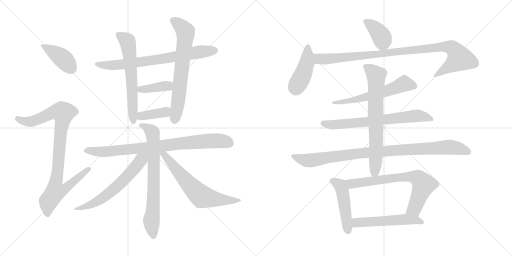
t = 0.00 s
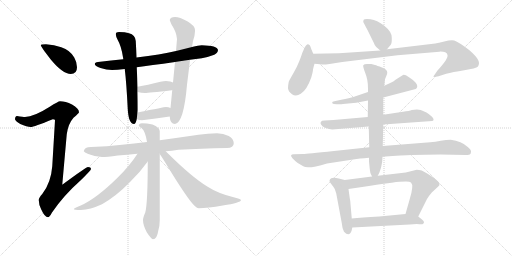
t = 3.25 s
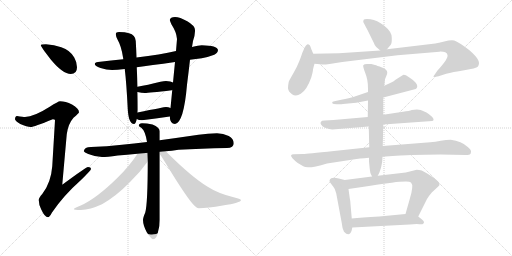
t = 6.49 s
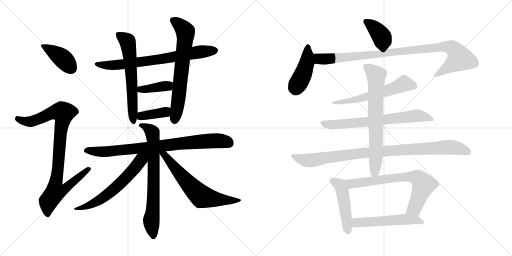
t = 9.74 s
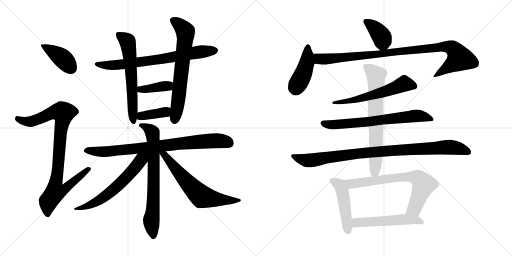
t = 12.98 s
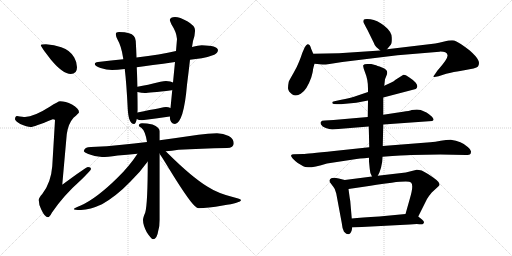
t = 16.23 s

The animated SVG that drew these frames (rendered in a browser with its animation timeline set to each time). Animation: 21 CSS @keyframes rules; one cycle of 16.23 s.

<svg version="1.1" viewBox="0 0 2048 1024" xmlns="http://www.w3.org/2000/svg">
  <g stroke="lightgray" stroke-dasharray="1,1" stroke-width="1" transform="scale(4, 4)">
    <line x1="0" y1="0" x2="256" y2="256"></line>
    <line x1="256" y1="0" x2="0" y2="256"></line>
    <line x1="128" y1="0" x2="128" y2="256"></line>
    <line x1="0" y1="128" x2="256" y2="128"></line>
    <line x1="256" y1="0" x2="512" y2="256"></line>
    <line x1="512" y1="0" x2="256" y2="256"></line>
    <line x1="384" y1="0" x2="384" y2="256"></line>
    <line x1="256" y1="128" x2="512" y2="128"></line>
  </g>
<g transform="scale(1, -1) translate(0, -850)">
   <style type="text/css">
    @keyframes keyframes0 {
      from {
       stroke: black;
       stroke-dashoffset: 408;
       stroke-width: 128;
       }
       57% {
       animation-timing-function: step-end;
       stroke: black;
       stroke-dashoffset: 0;
       stroke-width: 128;
       }
       to {
       stroke: black;
       stroke-width: 1024;
       }
       }
       #make-me-a-hanzi-animation-0 {
         animation: keyframes0 0.582031s both;
         animation-delay: 0.000000s;
         animation-timing-function: linear;
       }
    @keyframes keyframes1 {
      from {
       stroke: black;
       stroke-dashoffset: 935;
       stroke-width: 128;
       }
       75% {
       animation-timing-function: step-end;
       stroke: black;
       stroke-dashoffset: 0;
       stroke-width: 128;
       }
       to {
       stroke: black;
       stroke-width: 1024;
       }
       }
       #make-me-a-hanzi-animation-1 {
         animation: keyframes1 1.010905s both;
         animation-delay: 0.582031s;
         animation-timing-function: linear;
       }
    @keyframes keyframes2 {
      from {
       stroke: black;
       stroke-dashoffset: 734;
       stroke-width: 128;
       }
       70% {
       animation-timing-function: step-end;
       stroke: black;
       stroke-dashoffset: 0;
       stroke-width: 128;
       }
       to {
       stroke: black;
       stroke-width: 1024;
       }
       }
       #make-me-a-hanzi-animation-2 {
         animation: keyframes2 0.847331s both;
         animation-delay: 1.592936s;
         animation-timing-function: linear;
       }
    @keyframes keyframes3 {
      from {
       stroke: black;
       stroke-dashoffset: 624;
       stroke-width: 128;
       }
       67% {
       animation-timing-function: step-end;
       stroke: black;
       stroke-dashoffset: 0;
       stroke-width: 128;
       }
       to {
       stroke: black;
       stroke-width: 1024;
       }
       }
       #make-me-a-hanzi-animation-3 {
         animation: keyframes3 0.757812s both;
         animation-delay: 2.440267s;
         animation-timing-function: linear;
       }
    @keyframes keyframes4 {
      from {
       stroke: black;
       stroke-dashoffset: 685;
       stroke-width: 128;
       }
       69% {
       animation-timing-function: step-end;
       stroke: black;
       stroke-dashoffset: 0;
       stroke-width: 128;
       }
       to {
       stroke: black;
       stroke-width: 1024;
       }
       }
       #make-me-a-hanzi-animation-4 {
         animation: keyframes4 0.807454s both;
         animation-delay: 3.198079s;
         animation-timing-function: linear;
       }
    @keyframes keyframes5 {
      from {
       stroke: black;
       stroke-dashoffset: 387;
       stroke-width: 128;
       }
       56% {
       animation-timing-function: step-end;
       stroke: black;
       stroke-dashoffset: 0;
       stroke-width: 128;
       }
       to {
       stroke: black;
       stroke-width: 1024;
       }
       }
       #make-me-a-hanzi-animation-5 {
         animation: keyframes5 0.564941s both;
         animation-delay: 4.005533s;
         animation-timing-function: linear;
       }
    @keyframes keyframes6 {
      from {
       stroke: black;
       stroke-dashoffset: 383;
       stroke-width: 128;
       }
       55% {
       animation-timing-function: step-end;
       stroke: black;
       stroke-dashoffset: 0;
       stroke-width: 128;
       }
       to {
       stroke: black;
       stroke-width: 1024;
       }
       }
       #make-me-a-hanzi-animation-6 {
         animation: keyframes6 0.561686s both;
         animation-delay: 4.570474s;
         animation-timing-function: linear;
       }
    @keyframes keyframes7 {
      from {
       stroke: black;
       stroke-dashoffset: 836;
       stroke-width: 128;
       }
       73% {
       animation-timing-function: step-end;
       stroke: black;
       stroke-dashoffset: 0;
       stroke-width: 128;
       }
       to {
       stroke: black;
       stroke-width: 1024;
       }
       }
       #make-me-a-hanzi-animation-7 {
         animation: keyframes7 0.930339s both;
         animation-delay: 5.132160s;
         animation-timing-function: linear;
       }
    @keyframes keyframes8 {
      from {
       stroke: black;
       stroke-dashoffset: 729;
       stroke-width: 128;
       }
       70% {
       animation-timing-function: step-end;
       stroke: black;
       stroke-dashoffset: 0;
       stroke-width: 128;
       }
       to {
       stroke: black;
       stroke-width: 1024;
       }
       }
       #make-me-a-hanzi-animation-8 {
         animation: keyframes8 0.843262s both;
         animation-delay: 6.062499s;
         animation-timing-function: linear;
       }
    @keyframes keyframes9 {
      from {
       stroke: black;
       stroke-dashoffset: 623;
       stroke-width: 128;
       }
       67% {
       animation-timing-function: step-end;
       stroke: black;
       stroke-dashoffset: 0;
       stroke-width: 128;
       }
       to {
       stroke: black;
       stroke-width: 1024;
       }
       }
       #make-me-a-hanzi-animation-9 {
         animation: keyframes9 0.756999s both;
         animation-delay: 6.905761s;
         animation-timing-function: linear;
       }
    @keyframes keyframes10 {
      from {
       stroke: black;
       stroke-dashoffset: 650;
       stroke-width: 128;
       }
       68% {
       animation-timing-function: step-end;
       stroke: black;
       stroke-dashoffset: 0;
       stroke-width: 128;
       }
       to {
       stroke: black;
       stroke-width: 1024;
       }
       }
       #make-me-a-hanzi-animation-10 {
         animation: keyframes10 0.778971s both;
         animation-delay: 7.662760s;
         animation-timing-function: linear;
       }
    @keyframes keyframes11 {
      from {
       stroke: black;
       stroke-dashoffset: 390;
       stroke-width: 128;
       }
       56% {
       animation-timing-function: step-end;
       stroke: black;
       stroke-dashoffset: 0;
       stroke-width: 128;
       }
       to {
       stroke: black;
       stroke-width: 1024;
       }
       }
       #make-me-a-hanzi-animation-11 {
         animation: keyframes11 0.567383s both;
         animation-delay: 8.441731s;
         animation-timing-function: linear;
       }
    @keyframes keyframes12 {
      from {
       stroke: black;
       stroke-dashoffset: 436;
       stroke-width: 128;
       }
       59% {
       animation-timing-function: step-end;
       stroke: black;
       stroke-dashoffset: 0;
       stroke-width: 128;
       }
       to {
       stroke: black;
       stroke-width: 1024;
       }
       }
       #make-me-a-hanzi-animation-12 {
         animation: keyframes12 0.604818s both;
         animation-delay: 9.009114s;
         animation-timing-function: linear;
       }
    @keyframes keyframes13 {
      from {
       stroke: black;
       stroke-dashoffset: 989;
       stroke-width: 128;
       }
       76% {
       animation-timing-function: step-end;
       stroke: black;
       stroke-dashoffset: 0;
       stroke-width: 128;
       }
       to {
       stroke: black;
       stroke-width: 1024;
       }
       }
       #make-me-a-hanzi-animation-13 {
         animation: keyframes13 1.054850s both;
         animation-delay: 9.613932s;
         animation-timing-function: linear;
       }
    @keyframes keyframes14 {
      from {
       stroke: black;
       stroke-dashoffset: 589;
       stroke-width: 128;
       }
       66% {
       animation-timing-function: step-end;
       stroke: black;
       stroke-dashoffset: 0;
       stroke-width: 128;
       }
       to {
       stroke: black;
       stroke-width: 1024;
       }
       }
       #make-me-a-hanzi-animation-14 {
         animation: keyframes14 0.729329s both;
         animation-delay: 10.668782s;
         animation-timing-function: linear;
       }
    @keyframes keyframes15 {
      from {
       stroke: black;
       stroke-dashoffset: 692;
       stroke-width: 128;
       }
       69% {
       animation-timing-function: step-end;
       stroke: black;
       stroke-dashoffset: 0;
       stroke-width: 128;
       }
       to {
       stroke: black;
       stroke-width: 1024;
       }
       }
       #make-me-a-hanzi-animation-15 {
         animation: keyframes15 0.813151s both;
         animation-delay: 11.398111s;
         animation-timing-function: linear;
       }
    @keyframes keyframes16 {
      from {
       stroke: black;
       stroke-dashoffset: 966;
       stroke-width: 128;
       }
       76% {
       animation-timing-function: step-end;
       stroke: black;
       stroke-dashoffset: 0;
       stroke-width: 128;
       }
       to {
       stroke: black;
       stroke-width: 1024;
       }
       }
       #make-me-a-hanzi-animation-16 {
         animation: keyframes16 1.036133s both;
         animation-delay: 12.211262s;
         animation-timing-function: linear;
       }
    @keyframes keyframes17 {
      from {
       stroke: black;
       stroke-dashoffset: 710;
       stroke-width: 128;
       }
       70% {
       animation-timing-function: step-end;
       stroke: black;
       stroke-dashoffset: 0;
       stroke-width: 128;
       }
       to {
       stroke: black;
       stroke-width: 1024;
       }
       }
       #make-me-a-hanzi-animation-17 {
         animation: keyframes17 0.827799s both;
         animation-delay: 13.247395s;
         animation-timing-function: linear;
       }
    @keyframes keyframes18 {
      from {
       stroke: black;
       stroke-dashoffset: 473;
       stroke-width: 128;
       }
       61% {
       animation-timing-function: step-end;
       stroke: black;
       stroke-dashoffset: 0;
       stroke-width: 128;
       }
       to {
       stroke: black;
       stroke-width: 1024;
       }
       }
       #make-me-a-hanzi-animation-18 {
         animation: keyframes18 0.634928s both;
         animation-delay: 14.075194s;
         animation-timing-function: linear;
       }
    @keyframes keyframes19 {
      from {
       stroke: black;
       stroke-dashoffset: 713;
       stroke-width: 128;
       }
       70% {
       animation-timing-function: step-end;
       stroke: black;
       stroke-dashoffset: 0;
       stroke-width: 128;
       }
       to {
       stroke: black;
       stroke-width: 1024;
       }
       }
       #make-me-a-hanzi-animation-19 {
         animation: keyframes19 0.830241s both;
         animation-delay: 14.710122s;
         animation-timing-function: linear;
       }
    @keyframes keyframes20 {
      from {
       stroke: black;
       stroke-dashoffset: 535;
       stroke-width: 128;
       }
       64% {
       animation-timing-function: step-end;
       stroke: black;
       stroke-dashoffset: 0;
       stroke-width: 128;
       }
       to {
       stroke: black;
       stroke-width: 1024;
       }
       }
       #make-me-a-hanzi-animation-20 {
         animation: keyframes20 0.685384s both;
         animation-delay: 15.540363s;
         animation-timing-function: linear;
       }
</style>
<path d="M 184.0 673.5 Q 163.0 673.5 163.0 669.5 Q 163.0 664.5 203.0 612.5 Q 251.0 554.5 283.0 554.5 Q 308.0 554.5 308.0 581.5 Q 308.0 601.5 297.0 620.5 Q 281.0 649.5 245.0 661.5 Q 217.0 672.5 184.0 673.5 Z" fill="lightgray"></path> 
<path d="M 240.0 445.5 Q 233.0 445.5 199.0 423.5 Q 136.0 383.5 100.0 382.5 Q 93.0 382.5 68.0 386.5 Q 60.0 385.5 60.0 373.5 Q 60.0 367.5 81.0 354.5 Q 108.0 342.5 123.0 342.5 Q 135.0 342.5 211.0 373.5 Q 220.0 373.5 220.0 369.5 L 209.0 185.5 Q 204.0 119.5 169.0 74.5 Q 155.0 59.5 155.0 50.5 Q 155.0 31.5 165.0 12.5 Q 179.0 -18.5 192.0 -18.5 Q 198.0 -18.5 208.0 0.5 Q 254.0 68.5 324.0 130.5 Q 364.0 169.5 364.0 174.5 Q 364.0 182.5 352.0 182.5 Q 345.0 182.5 249.0 111.5 L 267.0 313.5 Q 272.0 354.5 294.0 379.5 Q 316.0 398.5 316.0 401.5 Q 316.0 416.5 288.0 432.5 Q 262.0 445.5 240.0 445.5 Z" fill="lightgray"></path> 
<path d="M 807.0 669.5 Q 795.0 669.5 768.0 662.5 L 704.0 646.5 Q 643.0 632.5 546.0 620.5 L 493.0 613.5 Q 446.0 608.5 392.0 602.5 Q 379.0 600.5 379.0 594.5 Q 379.0 586.5 402.0 578.5 Q 426.0 570.5 448.0 570.5 Q 468.0 570.5 499.0 574.5 L 547.0 581.5 Q 600.0 588.5 700.0 602.5 L 760.0 611.5 Q 783.0 614.5 807.0 617.5 Q 831.0 621.5 857.0 631.5 Q 871.0 638.5 872.0 650.5 Q 869.0 668.5 807.0 669.5 Z" fill="lightgray"></path> 
<path d="M 546.0 620.5 Q 545.0 651.5 543.0 686.5 Q 541.0 711.5 516.0 717.5 Q 501.0 722.5 476.0 722.5 Q 463.0 722.5 463.0 713.5 Q 463.0 706.5 471.0 690.5 Q 485.0 666.5 492.0 621.5 Q 493.0 617.5 493.0 613.5 L 499.0 574.5 Q 506.0 516.5 511.0 414.5 Q 514.0 355.5 536.0 354.5 Q 543.0 354.5 547.0 374.5 L 550.0 400.5 Q 551.0 406.5 551.0 413.5 Q 551.0 442.5 550.0 482.5 L 550.0 503.5 Q 549.0 537.5 547.0 581.5 L 546.0 620.5 Z" fill="lightgray"></path> 
<path d="M 768.0 662.5 L 772.0 686.5 Q 780.0 710.5 780.0 725.5 L 780.0 730.5 Q 780.0 747.5 749.0 765.5 Q 719.0 782.5 700.0 782.5 Q 681.0 782.5 679.0 770.5 Q 681.0 764.5 686.0 752.5 Q 706.0 722.5 708.0 694.5 L 704.0 646.5 L 700.0 602.5 L 692.0 520.5 L 689.0 490.5 L 682.0 418.5 L 679.0 384.5 Q 680.0 355.5 700.0 354.5 Q 735.0 359.5 748.0 511.5 Q 755.0 567.5 760.0 611.5 L 768.0 662.5 Z" fill="lightgray"></path> 
<path d="M 550.0 482.5 Q 566.0 478.5 580.0 478.5 Q 593.0 478.5 687.0 489.5 L 689.0 490.5 C 718.0 498.5 719.0 507.5 692.0 520.5 Q 684.0 525.5 664.0 526.5 Q 655.0 526.5 642.0 523.5 Q 589.0 510.5 550.0 503.5 C 520.0 498.5 521.0 489.5 550.0 482.5 Z" fill="lightgray"></path> 
<path d="M 547.0 374.5 Q 554.0 369.5 568.0 369.5 Q 622.0 376.5 679.0 384.5 C 709.0 388.5 710.0 406.5 682.0 418.5 Q 674.0 422.5 664.0 422.5 Q 658.0 422.5 550.0 400.5 C 521.0 394.5 521.0 388.5 547.0 374.5 Z" fill="lightgray"></path> 
<path d="M 868.0 317.5 Q 832.0 317.5 794.0 311.5 Q 712.0 299.5 639.0 289.5 L 588.0 282.5 Q 535.0 276.5 488.0 271.5 Q 428.0 264.5 364.0 262.5 Q 337.0 262.5 335.0 245.5 Q 337.0 240.5 353.0 234.5 Q 380.0 223.5 408.0 222.5 Q 427.0 222.5 471.0 228.5 Q 507.0 231.5 550.0 235.5 L 663.0 245.5 Q 686.0 247.5 714.0 251.5 Q 802.0 256.5 908.0 258.5 Q 935.0 258.5 935.0 277.5 Q 935.0 294.5 915.0 306.5 Q 893.0 317.5 868.0 317.5 Z" fill="lightgray"></path> 
<path d="M 639.0 289.5 L 639.0 325.5 Q 639.0 340.5 610.0 352.5 Q 587.0 357.5 568.0 357.5 Q 555.0 357.5 555.0 346.5 Q 555.0 345.5 565.0 339.5 Q 581.0 327.5 588.0 282.5 L 591.0 204.5 Q 591.0 36.5 581.0 0.5 Q 572.0 -20.5 572.0 -29.5 Q 572.0 -49.5 587.0 -78.5 Q 604.0 -104.5 612.0 -106.5 Q 628.0 -106.5 633.0 -72.5 Q 639.0 -53.5 639.0 -29.5 L 639.0 234.5 L 639.0 289.5 Z" fill="lightgray"></path> 
<path d="M 550.0 235.5 Q 518.0 186.5 471.0 140.5 Q 386.0 56.5 323.0 28.5 Q 296.0 18.5 295.0 14.5 Q 295.0 10.5 324.0 10.5 Q 360.0 11.5 408.0 33.5 Q 466.0 66.5 521.0 123.5 Q 557.0 157.5 591.0 204.5 C 620.0 243.5 581.0 281.5 550.0 235.5 Z" fill="lightgray"></path> 
<path d="M 639.0 234.5 Q 649.0 220.5 664.0 195.5 Q 749.0 55.5 778.0 27.5 Q 789.0 17.5 795.0 17.5 Q 830.0 17.5 891.0 28.5 Q 964.0 39.5 964.0 50.5 Q 964.0 54.5 931.0 62.5 Q 871.0 77.5 829.0 104.5 Q 767.0 142.5 673.0 235.5 L 663.0 245.5 C 639.0 269.5 622.0 259.5 639.0 234.5 Z" fill="lightgray"></path> 
<path d="M 1548.0 653.5 L 1563.0 671.5 Q 1568.0 676.5 1567.0 700.5 Q 1567.0 723.5 1537.0 747.5 Q 1508.0 770.5 1482.0 773.5 Q 1457.0 775.5 1455.0 771.5 Q 1453.0 767.5 1453.0 763.5 Q 1454.0 759.5 1470.0 730.5 L 1495.0 679.5 Q 1499.0 667.5 1505.0 662.5 L 1521.0 648.5 C 1534.0 636.5 1534.0 636.5 1548.0 653.5 Z" fill="lightgray"></path> 
<path d="M 1253.0 635.5 L 1245.0 654.5 Q 1242.0 664.5 1239.0 669.5 Q 1236.0 673.5 1230.0 673.5 Q 1225.0 672.5 1219.0 661.5 L 1209.0 638.5 Q 1205.0 625.5 1197.0 605.5 Q 1189.0 584.5 1174.0 558.5 Q 1159.0 532.5 1155.0 523.5 Q 1152.0 509.5 1152.0 497.5 Q 1153.0 484.5 1168.0 473.5 Q 1184.0 462.5 1203.0 475.5 Q 1227.0 489.5 1245.0 540.5 Q 1252.0 565.5 1252.0 572.5 Q 1253.0 578.5 1258.0 595.5 C 1263.0 612.5 1263.0 612.5 1253.0 635.5 Z" fill="lightgray"></path> 
<path d="M 1258.0 595.5 L 1290.0 592.5 Q 1295.0 591.5 1318.0 594.5 L 1369.0 602.5 L 1590.0 629.5 L 1758.0 643.5 Q 1786.0 644.5 1790.0 630.5 Q 1794.0 616.5 1750.0 568.5 L 1739.0 552.5 Q 1734.0 546.5 1734.0 543.5 Q 1734.0 540.5 1754.0 545.5 L 1785.0 555.5 Q 1810.0 562.5 1857.0 569.5 Q 1904.0 576.5 1912.0 584.5 Q 1920.0 597.5 1912.0 611.5 Q 1905.0 625.5 1879.0 648.5 Q 1835.0 682.5 1817.0 688.5 Q 1801.0 690.5 1777.0 684.5 Q 1753.0 678.5 1741.0 676.5 L 1548.0 653.5 L 1521.0 648.5 L 1356.0 637.5 L 1253.0 635.5 C 1223.0 634.5 1228.0 598.5 1258.0 595.5 Z" fill="lightgray"></path> 
<path d="M 1533.0 460.5 L 1663.0 494.5 Q 1668.0 498.5 1669.0 503.5 Q 1671.0 508.5 1663.0 519.5 Q 1655.0 529.5 1636.0 541.5 Q 1618.0 553.5 1612.0 550.5 L 1582.0 531.5 Q 1576.0 525.5 1565.0 520.5 L 1537.0 507.5 L 1472.0 482.5 L 1416.0 463.5 Q 1398.0 458.5 1365.0 451.5 L 1342.0 446.5 Q 1332.0 445.5 1329.0 442.5 Q 1329.0 439.5 1330.0 436.5 Q 1332.0 433.5 1347.0 433.5 L 1359.0 433.5 Q 1367.0 433.5 1372.0 434.5 L 1425.0 439.5 L 1472.0 448.5 L 1533.0 460.5 Z" fill="lightgray"></path> 
<path d="M 1533.0 352.5 L 1729.0 366.5 Q 1740.0 369.5 1728.0 383.5 Q 1715.0 395.5 1706.0 400.5 L 1683.0 410.5 Q 1670.0 413.5 1647.0 410.5 Q 1638.0 406.5 1612.0 403.5 L 1533.0 391.5 L 1471.0 382.5 L 1334.0 370.5 L 1299.0 368.5 Q 1286.0 368.5 1284.0 363.5 Q 1280.0 359.5 1284.0 352.5 Q 1288.0 344.5 1303.0 338.5 Q 1318.0 334.5 1329.0 332.5 L 1475.0 344.5 L 1533.0 352.5 Z" fill="lightgray"></path> 
<path d="M 1645.0 230.5 L 1761.0 232.5 L 1863.0 230.5 Q 1867.0 229.5 1879.0 232.5 Q 1883.0 234.5 1884.0 242.5 Q 1886.0 250.5 1871.0 262.5 Q 1846.0 286.5 1803.0 291.5 Q 1785.0 291.5 1763.0 287.5 Q 1741.0 283.5 1721.0 281.5 L 1531.0 266.5 L 1477.0 261.5 L 1336.0 246.5 Q 1225.0 234.5 1213.0 234.5 L 1175.0 233.5 Q 1166.0 233.5 1164.0 228.5 Q 1164.0 219.5 1191.0 198.5 L 1213.0 185.5 Q 1230.0 172.5 1308.0 196.5 L 1413.0 212.5 Q 1437.0 216.5 1476.0 219.5 L 1530.0 223.5 Q 1616.0 229.5 1645.0 230.5 Z" fill="lightgray"></path> 
<path d="M 1531.0 266.5 L 1533.0 352.5 L 1533.0 391.5 L 1533.0 460.5 L 1537.0 507.5 L 1540.0 533.5 L 1546.0 548.5 Q 1549.0 555.5 1549.0 560.5 Q 1549.0 572.5 1528.0 580.5 Q 1507.0 588.5 1500.0 590.5 L 1485.0 594.5 L 1469.0 594.5 Q 1456.0 594.5 1453.0 589.5 Q 1451.0 584.5 1461.0 558.5 Q 1472.0 532.5 1472.0 496.5 L 1472.0 482.5 L 1472.0 448.5 L 1471.0 382.5 L 1475.0 344.5 L 1477.0 261.5 L 1476.0 219.5 L 1476.0 204.5 L 1479.0 174.5 Q 1479.0 160.5 1488.0 144.5 C 1498.0 122.5 1498.0 122.5 1511.0 147.5 Q 1517.0 158.5 1518.0 161.5 L 1524.0 179.5 L 1527.0 194.5 Q 1529.0 199.5 1530.0 223.5 L 1531.0 266.5 Z" fill="lightgray"></path> 
<path d="M 1379.0 130.5 L 1355.0 136.5 Q 1335.0 140.5 1325.0 137.5 Q 1319.0 133.5 1318.0 128.5 Q 1317.0 123.5 1325.0 114.5 Q 1333.0 104.5 1339.0 94.5 L 1345.0 76.5 L 1367.0 -41.5 Q 1369.0 -64.5 1376.0 -76.5 Q 1398.0 -99.5 1407.0 -70.5 L 1409.0 -59.5 L 1407.0 -23.5 L 1401.0 46.5 Q 1399.0 56.5 1394.0 94.5 C 1390.0 124.5 1390.0 127.5 1379.0 130.5 Z" fill="lightgray"></path> 
<path d="M 1488.0 144.5 L 1379.0 130.5 C 1349.0 126.5 1364.0 90.5 1394.0 94.5 L 1462.0 104.5 Q 1498.0 110.5 1567.0 119.5 Q 1636.0 127.5 1644.0 120.5 Q 1656.0 109.5 1639.0 54.5 L 1622.0 -5.5 C 1614.0 -34.5 1660.0 -42.5 1673.0 -15.5 L 1708.0 54.5 Q 1716.0 67.5 1727.0 80.5 L 1753.0 104.5 Q 1766.0 114.5 1746.0 130.5 Q 1711.0 157.5 1687.0 168.5 Q 1675.0 171.5 1667.0 171.5 L 1623.0 160.5 L 1511.0 147.5 L 1488.0 144.5 Z" fill="lightgray"></path> 
<path d="M 1409.0 -59.5 L 1639.0 -47.5 Q 1665.0 -45.5 1677.0 -46.5 Q 1690.0 -48.5 1691.0 -45.5 Q 1696.0 -43.5 1696.0 -38.5 Q 1696.0 -33.5 1688.0 -27.5 L 1673.0 -15.5 C 1656.0 -2.5 1652.0 -2.5 1622.0 -5.5 L 1517.0 -15.5 Q 1445.0 -19.5 1407.0 -23.5 C 1377.0 -26.5 1379.0 -61.5 1409.0 -59.5 Z" fill="lightgray"></path> 
      <clipPath id="make-me-a-hanzi-clip-0">
      <path d="M 184.0 673.5 Q 163.0 673.5 163.0 669.5 Q 163.0 664.5 203.0 612.5 Q 251.0 554.5 283.0 554.5 Q 308.0 554.5 308.0 581.5 Q 308.0 601.5 297.0 620.5 Q 281.0 649.5 245.0 661.5 Q 217.0 672.5 184.0 673.5 Z" fill="lightgray"></path>
      </clipPath>
      <path clip-path="url(#make-me-a-hanzi-clip-0)" d="M 167.0 668.5 L 246.0 620.5 L 286.0 576.5 " fill="none" id="make-me-a-hanzi-animation-0" stroke-dasharray="280 560" stroke-linecap="round"></path>

      <clipPath id="make-me-a-hanzi-clip-1">
      <path d="M 240.0 445.5 Q 233.0 445.5 199.0 423.5 Q 136.0 383.5 100.0 382.5 Q 93.0 382.5 68.0 386.5 Q 60.0 385.5 60.0 373.5 Q 60.0 367.5 81.0 354.5 Q 108.0 342.5 123.0 342.5 Q 135.0 342.5 211.0 373.5 Q 220.0 373.5 220.0 369.5 L 209.0 185.5 Q 204.0 119.5 169.0 74.5 Q 155.0 59.5 155.0 50.5 Q 155.0 31.5 165.0 12.5 Q 179.0 -18.5 192.0 -18.5 Q 198.0 -18.5 208.0 0.5 Q 254.0 68.5 324.0 130.5 Q 364.0 169.5 364.0 174.5 Q 364.0 182.5 352.0 182.5 Q 345.0 182.5 249.0 111.5 L 267.0 313.5 Q 272.0 354.5 294.0 379.5 Q 316.0 398.5 316.0 401.5 Q 316.0 416.5 288.0 432.5 Q 262.0 445.5 240.0 445.5 Z" fill="lightgray"></path>
      </clipPath>
      <path clip-path="url(#make-me-a-hanzi-clip-1)" d="M 71.0 375.5 L 96.0 365.5 L 123.0 364.5 L 225.0 403.5 L 253.0 398.5 L 224.0 121.5 L 261.0 118.5 L 270.0 107.5 L 257.0 91.5 L 220.0 80.5 L 193.0 45.5 L 191.0 -8.5 " fill="none" id="make-me-a-hanzi-animation-1" stroke-dasharray="807 1614" stroke-linecap="round"></path>

      <clipPath id="make-me-a-hanzi-clip-2">
      <path d="M 807.0 669.5 Q 795.0 669.5 768.0 662.5 L 704.0 646.5 Q 643.0 632.5 546.0 620.5 L 493.0 613.5 Q 446.0 608.5 392.0 602.5 Q 379.0 600.5 379.0 594.5 Q 379.0 586.5 402.0 578.5 Q 426.0 570.5 448.0 570.5 Q 468.0 570.5 499.0 574.5 L 547.0 581.5 Q 600.0 588.5 700.0 602.5 L 760.0 611.5 Q 783.0 614.5 807.0 617.5 Q 831.0 621.5 857.0 631.5 Q 871.0 638.5 872.0 650.5 Q 869.0 668.5 807.0 669.5 Z" fill="lightgray"></path>
      </clipPath>
      <path clip-path="url(#make-me-a-hanzi-clip-2)" d="M 388.0 594.5 L 428.0 588.5 L 502.0 594.5 L 861.0 648.5 " fill="none" id="make-me-a-hanzi-animation-2" stroke-dasharray="606 1212" stroke-linecap="round"></path>

      <clipPath id="make-me-a-hanzi-clip-3">
      <path d="M 546.0 620.5 Q 545.0 651.5 543.0 686.5 Q 541.0 711.5 516.0 717.5 Q 501.0 722.5 476.0 722.5 Q 463.0 722.5 463.0 713.5 Q 463.0 706.5 471.0 690.5 Q 485.0 666.5 492.0 621.5 Q 493.0 617.5 493.0 613.5 L 499.0 574.5 Q 506.0 516.5 511.0 414.5 Q 514.0 355.5 536.0 354.5 Q 543.0 354.5 547.0 374.5 L 550.0 400.5 Q 551.0 406.5 551.0 413.5 Q 551.0 442.5 550.0 482.5 L 550.0 503.5 Q 549.0 537.5 547.0 581.5 L 546.0 620.5 Z" fill="lightgray"></path>
      </clipPath>
      <path clip-path="url(#make-me-a-hanzi-clip-3)" d="M 474.0 711.5 L 503.0 691.5 L 512.0 677.5 L 524.0 571.5 L 534.0 362.5 " fill="none" id="make-me-a-hanzi-animation-3" stroke-dasharray="496 992" stroke-linecap="round"></path>

      <clipPath id="make-me-a-hanzi-clip-4">
      <path d="M 768.0 662.5 L 772.0 686.5 Q 780.0 710.5 780.0 725.5 L 780.0 730.5 Q 780.0 747.5 749.0 765.5 Q 719.0 782.5 700.0 782.5 Q 681.0 782.5 679.0 770.5 Q 681.0 764.5 686.0 752.5 Q 706.0 722.5 708.0 694.5 L 704.0 646.5 L 700.0 602.5 L 692.0 520.5 L 689.0 490.5 L 682.0 418.5 L 679.0 384.5 Q 680.0 355.5 700.0 354.5 Q 735.0 359.5 748.0 511.5 Q 755.0 567.5 760.0 611.5 L 768.0 662.5 Z" fill="lightgray"></path>
      </clipPath>
      <path clip-path="url(#make-me-a-hanzi-clip-4)" d="M 689.0 770.5 L 718.0 751.5 L 742.0 723.5 L 720.0 500.5 L 699.0 368.5 " fill="none" id="make-me-a-hanzi-animation-4" stroke-dasharray="557 1114" stroke-linecap="round"></path>

      <clipPath id="make-me-a-hanzi-clip-5">
      <path d="M 550.0 482.5 Q 566.0 478.5 580.0 478.5 Q 593.0 478.5 687.0 489.5 L 689.0 490.5 C 718.0 498.5 719.0 507.5 692.0 520.5 Q 684.0 525.5 664.0 526.5 Q 655.0 526.5 642.0 523.5 Q 589.0 510.5 550.0 503.5 C 520.0 498.5 521.0 489.5 550.0 482.5 Z" fill="lightgray"></path>
      </clipPath>
      <path clip-path="url(#make-me-a-hanzi-clip-5)" d="M 558.0 498.5 L 563.0 492.5 L 582.0 493.5 L 660.0 506.5 L 684.0 498.5 " fill="none" id="make-me-a-hanzi-animation-5" stroke-dasharray="259 518" stroke-linecap="round"></path>

      <clipPath id="make-me-a-hanzi-clip-6">
      <path d="M 547.0 374.5 Q 554.0 369.5 568.0 369.5 Q 622.0 376.5 679.0 384.5 C 709.0 388.5 710.0 406.5 682.0 418.5 Q 674.0 422.5 664.0 422.5 Q 658.0 422.5 550.0 400.5 C 521.0 394.5 521.0 388.5 547.0 374.5 Z" fill="lightgray"></path>
      </clipPath>
      <path clip-path="url(#make-me-a-hanzi-clip-6)" d="M 555.0 380.5 L 567.0 388.5 L 661.0 402.5 L 675.0 413.5 " fill="none" id="make-me-a-hanzi-animation-6" stroke-dasharray="255 510" stroke-linecap="round"></path>

      <clipPath id="make-me-a-hanzi-clip-7">
      <path d="M 868.0 317.5 Q 832.0 317.5 794.0 311.5 Q 712.0 299.5 639.0 289.5 L 588.0 282.5 Q 535.0 276.5 488.0 271.5 Q 428.0 264.5 364.0 262.5 Q 337.0 262.5 335.0 245.5 Q 337.0 240.5 353.0 234.5 Q 380.0 223.5 408.0 222.5 Q 427.0 222.5 471.0 228.5 Q 507.0 231.5 550.0 235.5 L 663.0 245.5 Q 686.0 247.5 714.0 251.5 Q 802.0 256.5 908.0 258.5 Q 935.0 258.5 935.0 277.5 Q 935.0 294.5 915.0 306.5 Q 893.0 317.5 868.0 317.5 Z" fill="lightgray"></path>
      </clipPath>
      <path clip-path="url(#make-me-a-hanzi-clip-7)" d="M 343.0 247.5 L 458.0 246.5 L 848.0 287.5 L 890.0 286.5 L 919.0 276.5 " fill="none" id="make-me-a-hanzi-animation-7" stroke-dasharray="708 1416" stroke-linecap="round"></path>

      <clipPath id="make-me-a-hanzi-clip-8">
      <path d="M 639.0 289.5 L 639.0 325.5 Q 639.0 340.5 610.0 352.5 Q 587.0 357.5 568.0 357.5 Q 555.0 357.5 555.0 346.5 Q 555.0 345.5 565.0 339.5 Q 581.0 327.5 588.0 282.5 L 591.0 204.5 Q 591.0 36.5 581.0 0.5 Q 572.0 -20.5 572.0 -29.5 Q 572.0 -49.5 587.0 -78.5 Q 604.0 -104.5 612.0 -106.5 Q 628.0 -106.5 633.0 -72.5 Q 639.0 -53.5 639.0 -29.5 L 639.0 234.5 L 639.0 289.5 Z" fill="lightgray"></path>
      </clipPath>
      <path clip-path="url(#make-me-a-hanzi-clip-8)" d="M 563.0 347.5 L 574.0 347.5 L 598.0 332.5 L 612.0 307.5 L 615.0 118.5 L 606.0 -38.5 L 614.0 -96.5 " fill="none" id="make-me-a-hanzi-animation-8" stroke-dasharray="601 1202" stroke-linecap="round"></path>

      <clipPath id="make-me-a-hanzi-clip-9">
      <path d="M 550.0 235.5 Q 518.0 186.5 471.0 140.5 Q 386.0 56.5 323.0 28.5 Q 296.0 18.5 295.0 14.5 Q 295.0 10.5 324.0 10.5 Q 360.0 11.5 408.0 33.5 Q 466.0 66.5 521.0 123.5 Q 557.0 157.5 591.0 204.5 C 620.0 243.5 581.0 281.5 550.0 235.5 Z" fill="lightgray"></path>
      </clipPath>
      <path clip-path="url(#make-me-a-hanzi-clip-9)" d="M 584.0 233.5 L 510.0 145.5 L 446.0 85.5 L 366.0 32.5 L 300.0 15.5 " fill="none" id="make-me-a-hanzi-animation-9" stroke-dasharray="495 990" stroke-linecap="round"></path>

      <clipPath id="make-me-a-hanzi-clip-10">
      <path d="M 639.0 234.5 Q 649.0 220.5 664.0 195.5 Q 749.0 55.5 778.0 27.5 Q 789.0 17.5 795.0 17.5 Q 830.0 17.5 891.0 28.5 Q 964.0 39.5 964.0 50.5 Q 964.0 54.5 931.0 62.5 Q 871.0 77.5 829.0 104.5 Q 767.0 142.5 673.0 235.5 L 663.0 245.5 C 639.0 269.5 622.0 259.5 639.0 234.5 Z" fill="lightgray"></path>
      </clipPath>
      <path clip-path="url(#make-me-a-hanzi-clip-10)" d="M 645.0 238.5 L 659.0 231.5 L 742.0 128.5 L 807.0 63.5 L 901.0 48.5 L 960.0 49.5 " fill="none" id="make-me-a-hanzi-animation-10" stroke-dasharray="522 1044" stroke-linecap="round"></path>

      <clipPath id="make-me-a-hanzi-clip-11">
      <path d="M 1548.0 653.5 L 1563.0 671.5 Q 1568.0 676.5 1567.0 700.5 Q 1567.0 723.5 1537.0 747.5 Q 1508.0 770.5 1482.0 773.5 Q 1457.0 775.5 1455.0 771.5 Q 1453.0 767.5 1453.0 763.5 Q 1454.0 759.5 1470.0 730.5 L 1495.0 679.5 Q 1499.0 667.5 1505.0 662.5 L 1521.0 648.5 C 1534.0 636.5 1534.0 636.5 1548.0 653.5 Z" fill="lightgray"></path>
      </clipPath>
      <path clip-path="url(#make-me-a-hanzi-clip-11)" d="M 1461.0 765.5 L 1493.0 744.5 L 1525.0 706.5 L 1530.0 688.5 L 1526.0 661.5 " fill="none" id="make-me-a-hanzi-animation-11" stroke-dasharray="262 524" stroke-linecap="round"></path>

      <clipPath id="make-me-a-hanzi-clip-12">
      <path d="M 1253.0 635.5 L 1245.0 654.5 Q 1242.0 664.5 1239.0 669.5 Q 1236.0 673.5 1230.0 673.5 Q 1225.0 672.5 1219.0 661.5 L 1209.0 638.5 Q 1205.0 625.5 1197.0 605.5 Q 1189.0 584.5 1174.0 558.5 Q 1159.0 532.5 1155.0 523.5 Q 1152.0 509.5 1152.0 497.5 Q 1153.0 484.5 1168.0 473.5 Q 1184.0 462.5 1203.0 475.5 Q 1227.0 489.5 1245.0 540.5 Q 1252.0 565.5 1252.0 572.5 Q 1253.0 578.5 1258.0 595.5 C 1263.0 612.5 1263.0 612.5 1253.0 635.5 Z" fill="lightgray"></path>
      </clipPath>
      <path clip-path="url(#make-me-a-hanzi-clip-12)" d="M 1232.0 665.5 L 1227.0 596.5 L 1183.0 494.5 " fill="none" id="make-me-a-hanzi-animation-12" stroke-dasharray="308 616" stroke-linecap="round"></path>

      <clipPath id="make-me-a-hanzi-clip-13">
      <path d="M 1258.0 595.5 L 1290.0 592.5 Q 1295.0 591.5 1318.0 594.5 L 1369.0 602.5 L 1590.0 629.5 L 1758.0 643.5 Q 1786.0 644.5 1790.0 630.5 Q 1794.0 616.5 1750.0 568.5 L 1739.0 552.5 Q 1734.0 546.5 1734.0 543.5 Q 1734.0 540.5 1754.0 545.5 L 1785.0 555.5 Q 1810.0 562.5 1857.0 569.5 Q 1904.0 576.5 1912.0 584.5 Q 1920.0 597.5 1912.0 611.5 Q 1905.0 625.5 1879.0 648.5 Q 1835.0 682.5 1817.0 688.5 Q 1801.0 690.5 1777.0 684.5 Q 1753.0 678.5 1741.0 676.5 L 1548.0 653.5 L 1521.0 648.5 L 1356.0 637.5 L 1253.0 635.5 C 1223.0 634.5 1228.0 598.5 1258.0 595.5 Z" fill="lightgray"></path>
      </clipPath>
      <path clip-path="url(#make-me-a-hanzi-clip-13)" d="M 1260.0 629.5 L 1277.0 615.5 L 1306.0 614.5 L 1760.0 662.5 L 1802.0 660.5 L 1815.0 653.5 L 1839.0 616.5 L 1746.0 547.5 L 1737.0 547.5 " fill="none" id="make-me-a-hanzi-animation-13" stroke-dasharray="861 1722" stroke-linecap="round"></path>

      <clipPath id="make-me-a-hanzi-clip-14">
      <path d="M 1533.0 460.5 L 1663.0 494.5 Q 1668.0 498.5 1669.0 503.5 Q 1671.0 508.5 1663.0 519.5 Q 1655.0 529.5 1636.0 541.5 Q 1618.0 553.5 1612.0 550.5 L 1582.0 531.5 Q 1576.0 525.5 1565.0 520.5 L 1537.0 507.5 L 1472.0 482.5 L 1416.0 463.5 Q 1398.0 458.5 1365.0 451.5 L 1342.0 446.5 Q 1332.0 445.5 1329.0 442.5 Q 1329.0 439.5 1330.0 436.5 Q 1332.0 433.5 1347.0 433.5 L 1359.0 433.5 Q 1367.0 433.5 1372.0 434.5 L 1425.0 439.5 L 1472.0 448.5 L 1533.0 460.5 Z" fill="lightgray"></path>
      </clipPath>
      <path clip-path="url(#make-me-a-hanzi-clip-14)" d="M 1656.0 505.5 L 1614.0 514.5 L 1477.0 465.5 L 1365.0 441.5 L 1335.0 440.5 " fill="none" id="make-me-a-hanzi-animation-14" stroke-dasharray="461 922" stroke-linecap="round"></path>

      <clipPath id="make-me-a-hanzi-clip-15">
      <path d="M 1533.0 352.5 L 1729.0 366.5 Q 1740.0 369.5 1728.0 383.5 Q 1715.0 395.5 1706.0 400.5 L 1683.0 410.5 Q 1670.0 413.5 1647.0 410.5 Q 1638.0 406.5 1612.0 403.5 L 1533.0 391.5 L 1471.0 382.5 L 1334.0 370.5 L 1299.0 368.5 Q 1286.0 368.5 1284.0 363.5 Q 1280.0 359.5 1284.0 352.5 Q 1288.0 344.5 1303.0 338.5 Q 1318.0 334.5 1329.0 332.5 L 1475.0 344.5 L 1533.0 352.5 Z" fill="lightgray"></path>
      </clipPath>
      <path clip-path="url(#make-me-a-hanzi-clip-15)" d="M 1294.0 358.5 L 1327.0 351.5 L 1379.0 354.5 L 1667.0 387.5 L 1726.0 374.5 " fill="none" id="make-me-a-hanzi-animation-15" stroke-dasharray="564 1128" stroke-linecap="round"></path>

      <clipPath id="make-me-a-hanzi-clip-16">
      <path d="M 1645.0 230.5 L 1761.0 232.5 L 1863.0 230.5 Q 1867.0 229.5 1879.0 232.5 Q 1883.0 234.5 1884.0 242.5 Q 1886.0 250.5 1871.0 262.5 Q 1846.0 286.5 1803.0 291.5 Q 1785.0 291.5 1763.0 287.5 Q 1741.0 283.5 1721.0 281.5 L 1531.0 266.5 L 1477.0 261.5 L 1336.0 246.5 Q 1225.0 234.5 1213.0 234.5 L 1175.0 233.5 Q 1166.0 233.5 1164.0 228.5 Q 1164.0 219.5 1191.0 198.5 L 1213.0 185.5 Q 1230.0 172.5 1308.0 196.5 L 1413.0 212.5 Q 1437.0 216.5 1476.0 219.5 L 1530.0 223.5 Q 1616.0 229.5 1645.0 230.5 Z" fill="lightgray"></path>
      </clipPath>
      <path clip-path="url(#make-me-a-hanzi-clip-16)" d="M 1171.0 227.5 L 1193.0 216.5 L 1233.0 208.5 L 1456.0 239.5 L 1774.0 261.5 L 1819.0 260.5 L 1872.0 242.5 " fill="none" id="make-me-a-hanzi-animation-16" stroke-dasharray="838 1676" stroke-linecap="round"></path>

      <clipPath id="make-me-a-hanzi-clip-17">
      <path d="M 1531.0 266.5 L 1533.0 352.5 L 1533.0 391.5 L 1533.0 460.5 L 1537.0 507.5 L 1540.0 533.5 L 1546.0 548.5 Q 1549.0 555.5 1549.0 560.5 Q 1549.0 572.5 1528.0 580.5 Q 1507.0 588.5 1500.0 590.5 L 1485.0 594.5 L 1469.0 594.5 Q 1456.0 594.5 1453.0 589.5 Q 1451.0 584.5 1461.0 558.5 Q 1472.0 532.5 1472.0 496.5 L 1472.0 482.5 L 1472.0 448.5 L 1471.0 382.5 L 1475.0 344.5 L 1477.0 261.5 L 1476.0 219.5 L 1476.0 204.5 L 1479.0 174.5 Q 1479.0 160.5 1488.0 144.5 C 1498.0 122.5 1498.0 122.5 1511.0 147.5 Q 1517.0 158.5 1518.0 161.5 L 1524.0 179.5 L 1527.0 194.5 Q 1529.0 199.5 1530.0 223.5 L 1531.0 266.5 Z" fill="lightgray"></path>
      </clipPath>
      <path clip-path="url(#make-me-a-hanzi-clip-17)" d="M 1459.0 586.5 L 1486.0 567.5 L 1504.0 545.5 L 1504.0 231.5 L 1499.0 164.5 L 1492.0 155.5 " fill="none" id="make-me-a-hanzi-animation-17" stroke-dasharray="582 1164" stroke-linecap="round"></path>

      <clipPath id="make-me-a-hanzi-clip-18">
      <path d="M 1379.0 130.5 L 1355.0 136.5 Q 1335.0 140.5 1325.0 137.5 Q 1319.0 133.5 1318.0 128.5 Q 1317.0 123.5 1325.0 114.5 Q 1333.0 104.5 1339.0 94.5 L 1345.0 76.5 L 1367.0 -41.5 Q 1369.0 -64.5 1376.0 -76.5 Q 1398.0 -99.5 1407.0 -70.5 L 1409.0 -59.5 L 1407.0 -23.5 L 1401.0 46.5 Q 1399.0 56.5 1394.0 94.5 C 1390.0 124.5 1390.0 127.5 1379.0 130.5 Z" fill="lightgray"></path>
      </clipPath>
      <path clip-path="url(#make-me-a-hanzi-clip-18)" d="M 1331.0 126.5 L 1360.0 108.5 L 1371.0 82.5 L 1391.0 -70.5 " fill="none" id="make-me-a-hanzi-animation-18" stroke-dasharray="345 690" stroke-linecap="round"></path>

      <clipPath id="make-me-a-hanzi-clip-19">
      <path d="M 1488.0 144.5 L 1379.0 130.5 C 1349.0 126.5 1364.0 90.5 1394.0 94.5 L 1462.0 104.5 Q 1498.0 110.5 1567.0 119.5 Q 1636.0 127.5 1644.0 120.5 Q 1656.0 109.5 1639.0 54.5 L 1622.0 -5.5 C 1614.0 -34.5 1660.0 -42.5 1673.0 -15.5 L 1708.0 54.5 Q 1716.0 67.5 1727.0 80.5 L 1753.0 104.5 Q 1766.0 114.5 1746.0 130.5 Q 1711.0 157.5 1687.0 168.5 Q 1675.0 171.5 1667.0 171.5 L 1623.0 160.5 L 1511.0 147.5 L 1488.0 144.5 Z" fill="lightgray"></path>
      </clipPath>
      <path clip-path="url(#make-me-a-hanzi-clip-19)" d="M 1387.0 126.5 L 1412.0 115.5 L 1590.0 139.5 L 1669.0 139.5 L 1694.0 111.5 L 1658.0 16.5 L 1630.0 0.5 " fill="none" id="make-me-a-hanzi-animation-19" stroke-dasharray="585 1170" stroke-linecap="round"></path>

      <clipPath id="make-me-a-hanzi-clip-20">
      <path d="M 1409.0 -59.5 L 1639.0 -47.5 Q 1665.0 -45.5 1677.0 -46.5 Q 1690.0 -48.5 1691.0 -45.5 Q 1696.0 -43.5 1696.0 -38.5 Q 1696.0 -33.5 1688.0 -27.5 L 1673.0 -15.5 C 1656.0 -2.5 1652.0 -2.5 1622.0 -5.5 L 1517.0 -15.5 Q 1445.0 -19.5 1407.0 -23.5 C 1377.0 -26.5 1379.0 -61.5 1409.0 -59.5 Z" fill="lightgray"></path>
      </clipPath>
      <path clip-path="url(#make-me-a-hanzi-clip-20)" d="M 1416.0 -53.5 L 1425.0 -40.5 L 1440.0 -38.5 L 1624.0 -26.5 L 1687.0 -36.5 " fill="none" id="make-me-a-hanzi-animation-20" stroke-dasharray="407 814" stroke-linecap="round"></path>

</g>
</svg>
